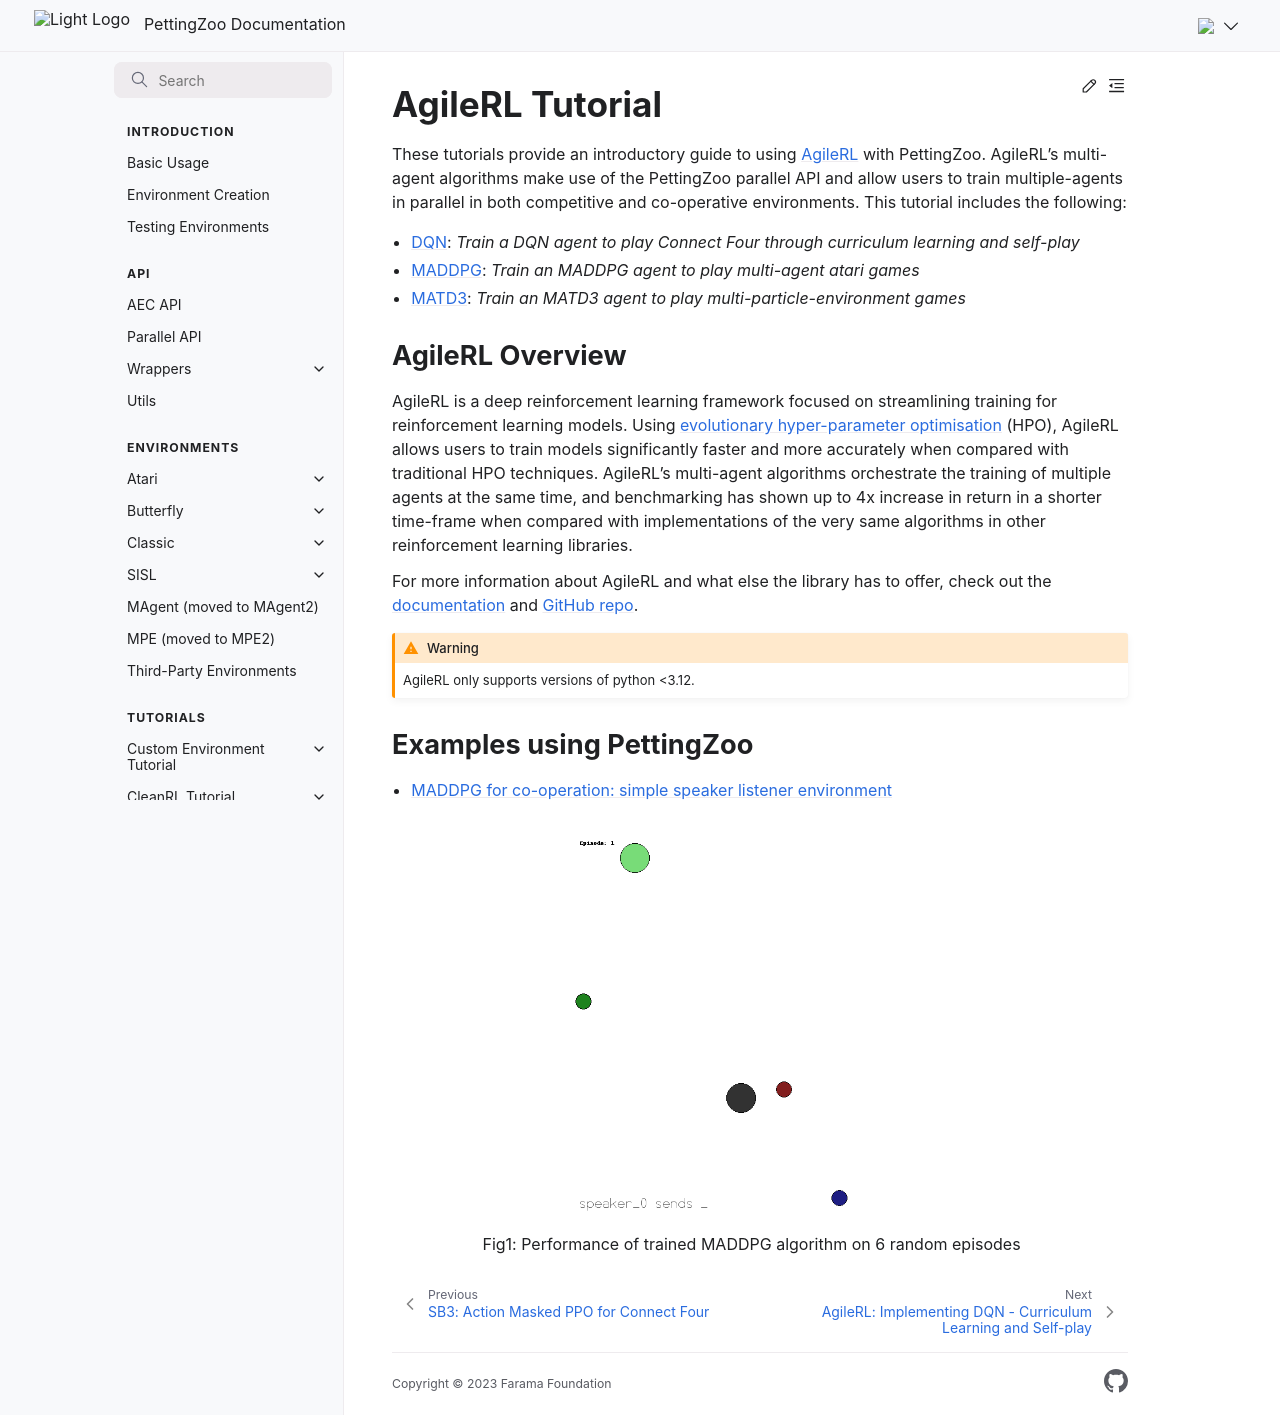

repository: Farama-Foundation/PettingZoo · page: tutorials/agilerl/index.html · generator: sphinx

# AgileRL Tutorial

These tutorials provide an introductory guide to using [AgileRL](https://github.com/AgileRL/AgileRL) with PettingZoo. AgileRL's multi-agent algorithms make use of the PettingZoo parallel API and allow users to train multiple-agents in parallel in both competitive and co-operative environments. This tutorial includes the following:

* [DQN](DQN.md): _Train a DQN agent to play Connect Four through curriculum learning and self-play_
* [MADDPG](MADDPG.md): _Train an MADDPG agent to play multi-agent atari games_
* [MATD3](MATD3.md): _Train an MATD3 agent to play multi-particle-environment games_

## AgileRL Overview

AgileRL is a deep reinforcement learning framework focused on streamlining training for reinforcement learning models. Using [evolutionary hyper-parameter optimisation](https://agilerl.readthedocs.io/en/latest/api/hpo/index.html) (HPO), AgileRL allows users to train models significantly faster and more accurately when compared with traditional HPO techniques. AgileRL's multi-agent algorithms orchestrate the training of multiple agents at the same time, and benchmarking has shown up to 4x increase in return in a shorter time-frame when compared with implementations of the very same algorithms in other reinforcement learning libraries.

For more information about AgileRL and what else the library has to offer, check out the [documentation](https://agilerl.readthedocs.io/en/latest/) and [GitHub repo](https://github.com/agilerl/agilerl).

```{eval-rst}
.. warning::

   AgileRL only supports versions of python <3.12.

```

## Examples using PettingZoo

* [MADDPG for co-operation: simple speaker listener environment](https://agilerl.readthedocs.io/en/latest/multi_agent_training/index.html)


```{eval-rst}
.. figure:: test_looped.gif
   :align: center
   :height: 400px

   Fig1: Performance of trained MADDPG algorithm on 6 random episodes
```

```{toctree}
:hidden:
:caption: AgileRL

DQN
MADDPG
MATD3
```
